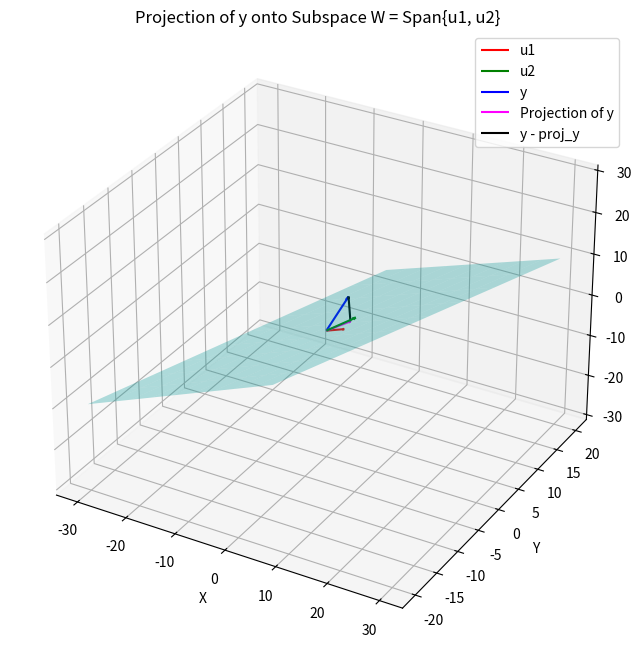

Source code (Python):
import numpy as np
import matplotlib.pyplot as plt
from mpl_toolkits.mplot3d import Axes3D

# 1. Consider the following vectors in R^3:
# u1 = [ 1, 3, −2]
# u2 = [ 5, 1, 4 ]
#  y = [ 1, 4, 5]

u1 = np.array([1, 3, -2])
u2 = np.array([5, 1, 4])
y = np.array([1, 4, 5])

# Determines if 2 vectors are orthogonal
def isortho(v1, v2):
    if np.dot(v1,v2) == 0:
        print("The vectors are orthogonal.")
    else:
        print("The vectors are not orthogonal.")


# (a) Find the best approximation of y in the subspace W = Span {u1, u2},
# which is the projection of y onto the subspace spanned by u1 and
# u2. 

# Checks if 2 vectors are orthogonal
isortho(u1, u2)

# Projection
proj_y = (np.dot(y, u1)/np.dot(u1, u1)) * u1 + (np.dot(y, u2)/np.dot(u2, u2)) * u2
orth_component = y - proj_y
print("\nProjection of y onto W:")
print(proj_y)
print("\nOrthogonal component (y - projection):")
print(orth_component)


# (b) Visualize the subspace spanned by the orthogonalized vectors and the
# projection of y onto this subspace in a 3D plot. Include the following
# in your plot:
# • The vectors u1 and u2,
# • The vector y,
# • The projection of y onto the subspace spanned by u1 and u2,
# • The orthogonal complement of y relative to the subspace.

# New figure for 3D plotting
fig = plt.figure(figsize=(10, 8))
ax = fig.add_subplot(111, projection='3d')
origin = np.array([0, 0, 0])

# Plot the vectors (arrows starting from the origin)
ax.quiver(*origin, *u1, color='red', label='u1', arrow_length_ratio=0.1)
ax.quiver(*origin, *u2, color='green', label='u2', arrow_length_ratio=0.1)
ax.quiver(*origin, *y,  color='blue', label='y', arrow_length_ratio=0.1)
ax.quiver(*origin, *proj_y, color='magenta', label='Projection of y', arrow_length_ratio=0.1)

# Plot the orthogonal component starting from the tip of the projection
ax.quiver(*proj_y, *(y - proj_y), color='black', label='y - proj_y', arrow_length_ratio=0.1)

# Create a grid to plot the subspace (plane) spanned by u1 and u2.
s_vals = np.linspace(-5, 5, 10)
t_vals = np.linspace(-5, 5, 10)
S, T = np.meshgrid(s_vals, t_vals)

# For each (s, t), compute p = s*u1 + t*u2.
plane_points = np.zeros((S.shape[0], S.shape[1], 3))
for i in range(S.shape[0]):
    for j in range(S.shape[1]):
        plane_points[i, j, :] = S[i, j] * u1 + T[i, j] * u2

X = plane_points[:, :, 0]
Y_plane = plane_points[:, :, 1]
Z = plane_points[:, :, 2]

ax.plot_surface(X, Y_plane, Z, alpha=0.3, color='cyan')

# Set plot labels and title
ax.set_xlabel('X')
ax.set_ylabel('Y')
ax.set_zlabel('Z')
ax.set_title('Projection of y onto Subspace W = Span{u1, u2}')
ax.legend()

# Displays the plot
plt.show()

# 2. For the 4 × 3 matrix A = [ 3 −5 1,
#                               1 1 1,
#                               −1 5 −2,
#                               3 −7 8],
# find an orthonormal basis for Col(A).


A = np.array([[3,-5,1], [1,1,1], [-1,5,-2], [3,-7,8]])

# Extract the columns as vectors.
a1 = A[:, 0]
a2 = A[:, 1]
a3 = A[:, 2]

def normalize(v):
    """Return the normalized vector of v."""
    return v / np.linalg.norm(v)

# Apply the Gram–Schmidt process:

# Normalize a1.
v1 = normalize(a1)

# Orthogonalize a2 against v1.
proj_v1_a2 = np.dot(a2, v1) * v1
w2 = a2 - proj_v1_a2
v2 = normalize(w2)

# Orthogonalize a3 against v1 and v2.
proj_v1_a3 = np.dot(a3, v1) * v1
proj_v2_a3 = np.dot(a3, v2) * v2
w3 = a3 - proj_v1_a3 - proj_v2_a3
v3 = normalize(w3)

print("\nOrthonormal basis for Col(A):")
print("v1 =", v1)
print("v2 =", v2)
print("v3 =", v3)